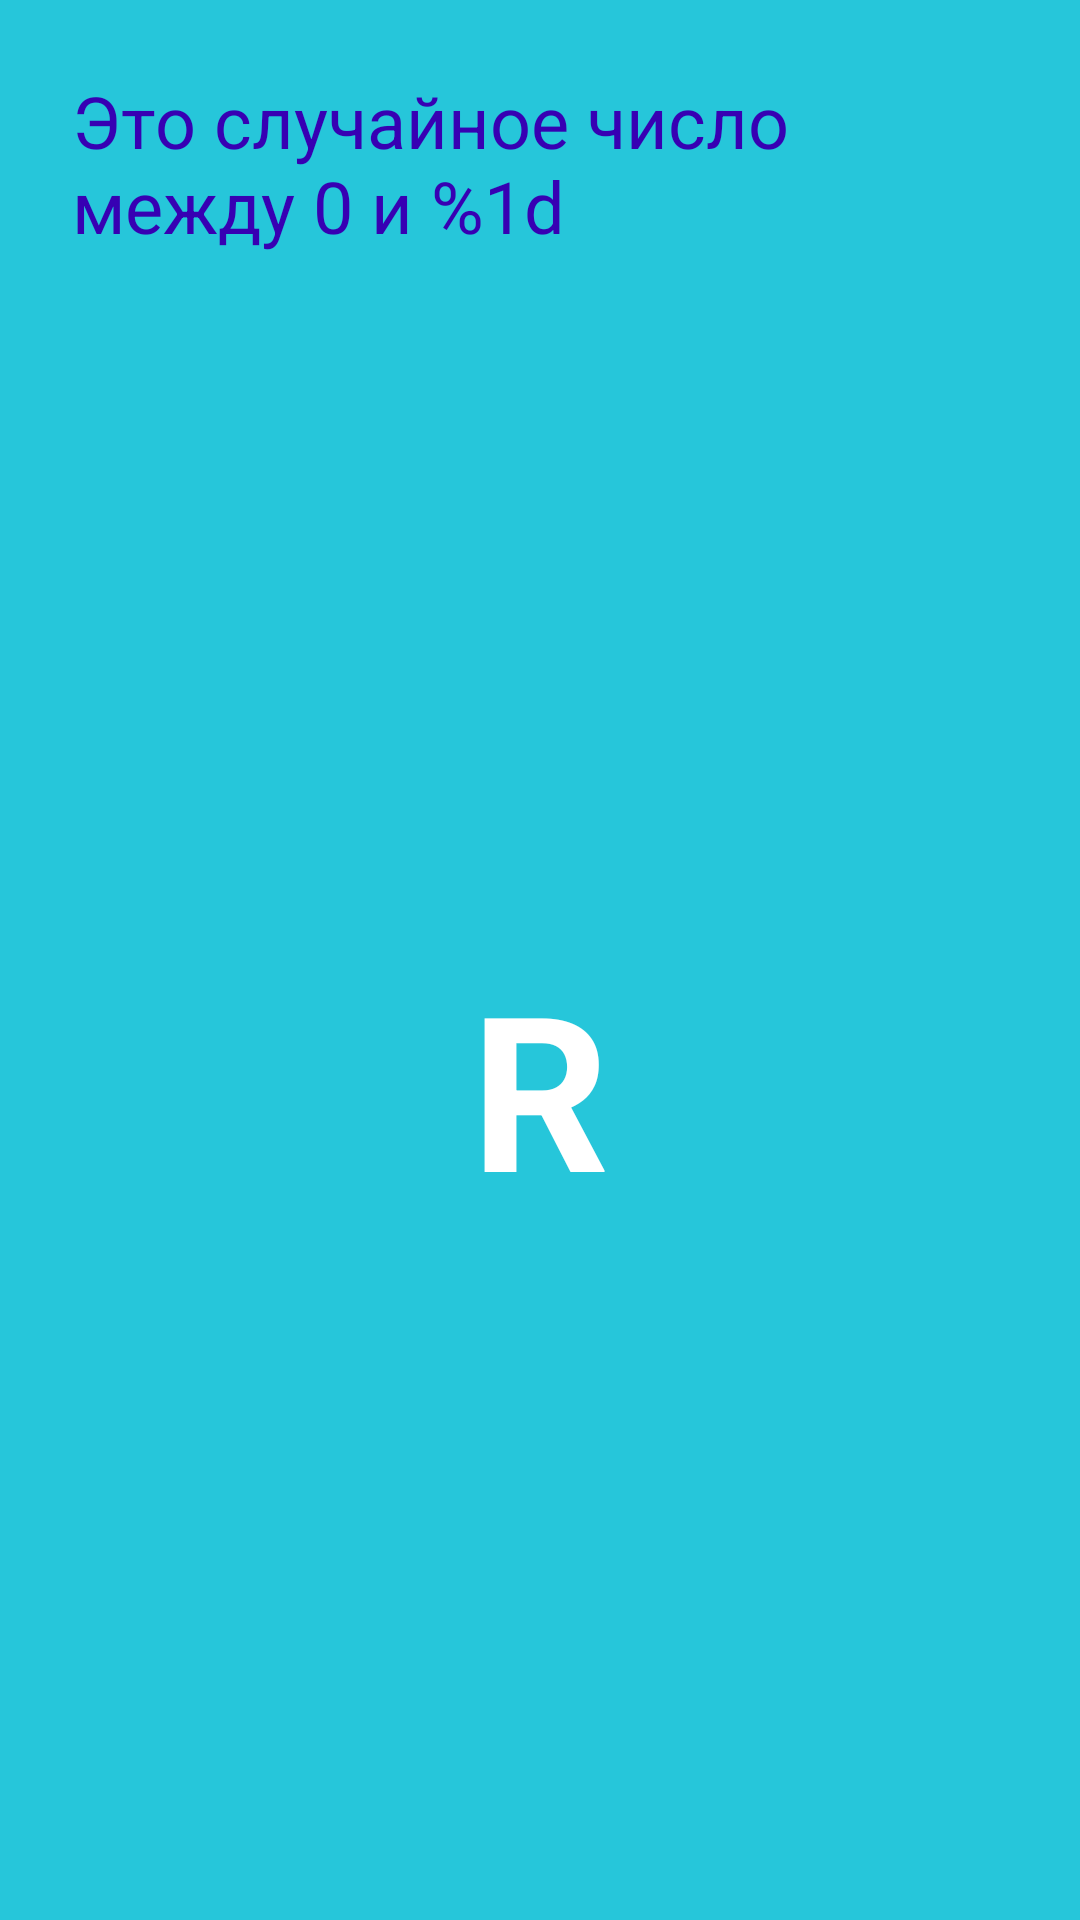

This screen was rendered from an Android layout file. Write that file and the resources it references.
<!-- AndroidManifest.xml: application theme Theme.Trapp -->
<!-- res/layout/activity_random.xml -->
<?xml version="1.0" encoding="utf-8"?>
<androidx.constraintlayout.widget.ConstraintLayout xmlns:android="http://schemas.android.com/apk/res/android"
    xmlns:app="http://schemas.android.com/apk/res-auto"
    xmlns:tools="http://schemas.android.com/tools"
    android:layout_width="match_parent"
    android:layout_height="match_parent"
    tools:context=".random"
    android:background="#26C6DA">

    <TextView
        android:id="@+id/textView"
        android:layout_width="match_parent"
        android:layout_height="wrap_content"
        android:layout_marginStart="24dp"
        android:layout_marginTop="24dp"
        android:layout_marginEnd="24dp"
        android:text="@string/random_heading"
        android:textColor="@color/design_default_color_primary_dark"
        android:textSize="24sp"
        app:layout_constraintEnd_toEndOf="parent"
        app:layout_constraintStart_toStartOf="parent"
        app:layout_constraintTop_toTopOf="parent" />

    <TextView
        android:id="@+id/textView3"
        android:layout_width="wrap_content"
        android:layout_height="wrap_content"
        android:layout_marginStart="24dp"
        android:layout_marginTop="24dp"
        android:layout_marginEnd="24dp"
        android:layout_marginBottom="24dp"
        android:text="R"
        app:layout_constraintBottom_toBottomOf="parent"
        app:layout_constraintEnd_toEndOf="parent"
        app:layout_constraintStart_toStartOf="parent"
        android:textColor="@color/white"
        android:textSize="72sp"
        android:textStyle="bold"
        app:layout_constraintTop_toBottomOf="@+id/textView" />
</androidx.constraintlayout.widget.ConstraintLayout>
<!-- resources referenced by this layout -->
<resources>
  <string name="random_heading">Это случайное число между 0 и %1d</string>
  <style name="Theme.Trapp" parent="Theme.MaterialComponents.DayNight.DarkActionBar">
          
          <item name="colorPrimary">@color/purple_500</item>
          <item name="colorPrimaryVariant">@color/purple_700</item>
          <item name="colorOnPrimary">@color/white</item>
          
          <item name="colorSecondary">@color/teal_200</item>
          <item name="colorSecondaryVariant">@color/teal_700</item>
          <item name="colorOnSecondary">@color/black</item>
          
          <item name="android:statusBarColor" tools:targetApi="l">?attr/colorPrimaryVariant</item>
          
      </style>
  <!-- not gathered from this repository: default colours our renderer supplied (Android Studio template values) -->
  <color name="purple_500">#FF6200EE</color>
  <color name="purple_700">#FF3700B3</color>
  <color name="teal_200">#FF03DAC5</color>
  <color name="teal_700">#FF018786</color>
  <color name="black">#FF000000</color>
  <color name="white">#FFFFFFFF</color>
</resources>
